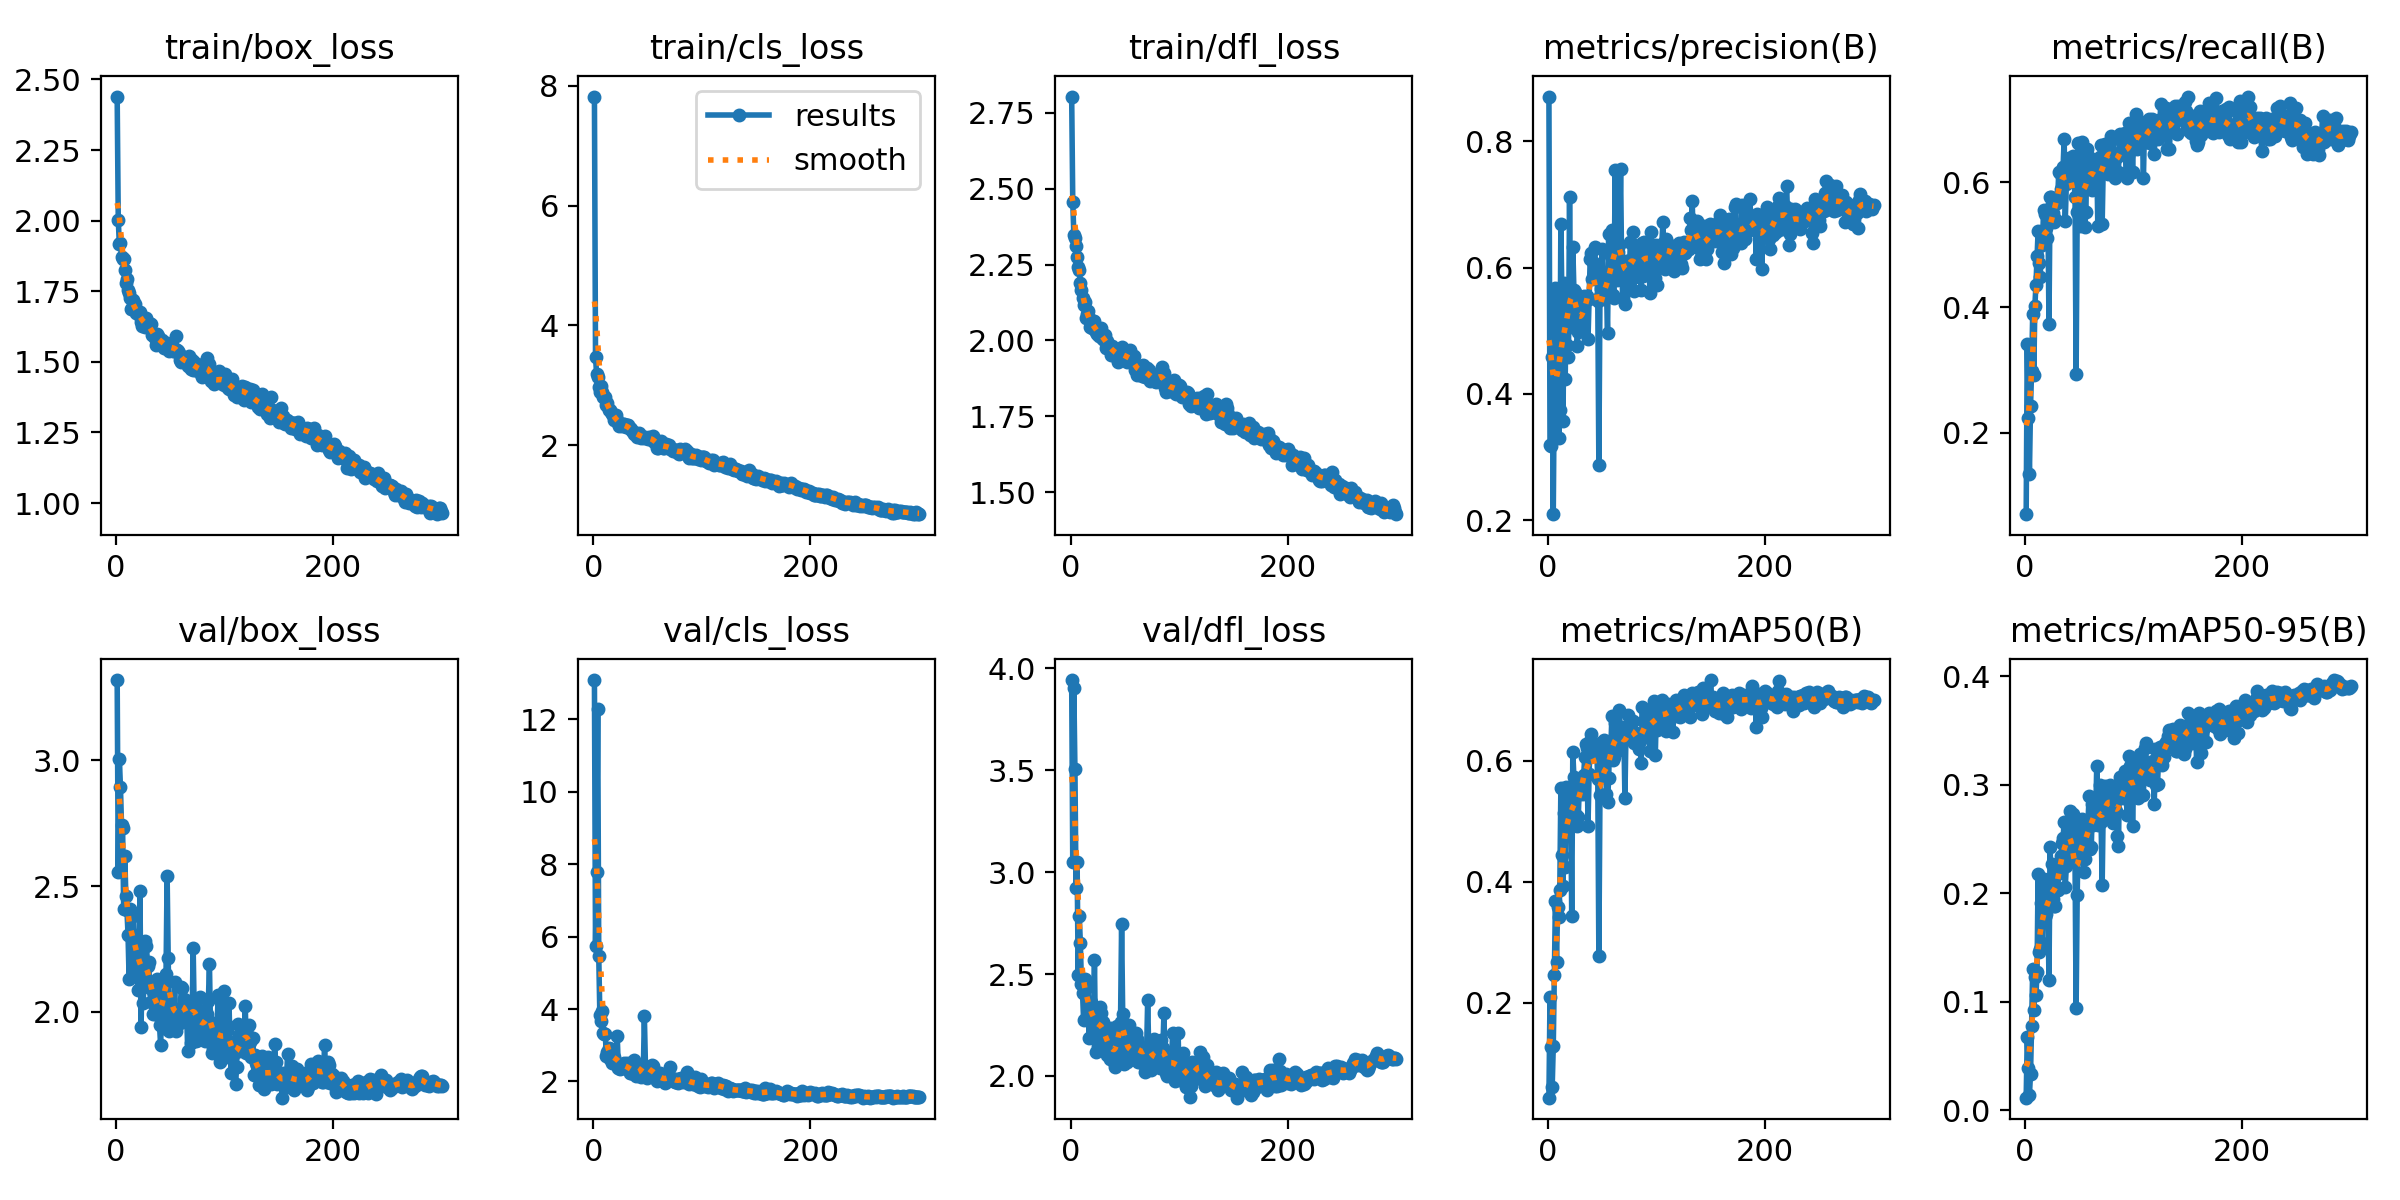

The data file committed next to this chart (first rows):
epoch, time, train/box_loss, train/cls_loss, train/dfl_loss, metrics/precision(B), metrics/recall(B), metrics/mAP50(B), metrics/mAP50-95(B), val/box_loss, val/cls_loss, val/dfl_loss, lr/pg0, lr/pg1, lr/pg2
1, 389.1, 2.439, 7.82, 2.804, 0.8711, 0.06965, 0.04281, 0.0118, 3.319, 13.08, 3.943, 0.000325, 0.000325, 0.06782
2, 417.7, 2.003, 3.472, 2.457, 0.319, 0.3422, 0.2086, 0.06787, 2.557, 5.744, 3.048, 0.0006561, 0.0006561, 0.03482
3, 446.3, 1.917, 3.185, 2.348, 0.3172, 0.2236, 0.1273, 0.03947, 3.006, 7.781, 3.903, 0.0009851, 0.0009851, 0.001818
4, 474.8, 1.922, 3.144, 2.337, 0.4592, 0.1343, 0.05965, 0.01453, 2.896, 12.3, 3.504, 0.00099, 0.00099, 0.00099
5, 503.3, 1.872, 2.976, 2.31, 0.2095, 0.2419, 0.1281, 0.03362, 2.745, 5.456, 2.924, 0.0009867, 0.0009867, 0.0009867
6, 531.9, 1.863, 2.88, 2.275, 0.4268, 0.2977, 0.2453, 0.07811, 2.73, 3.831, 3.05, 0.0009834, 0.0009834, 0.0009834
7, 560.8, 1.863, 2.979, 2.243, 0.5682, 0.389, 0.3678, 0.1302, 2.411, 3.667, 2.497, 0.0009801, 0.0009801, 0.0009801
8, 589.7, 1.825, 2.879, 2.233, 0.4353, 0.2925, 0.2676, 0.09208, 2.622, 3.947, 2.784, 0.0009768, 0.0009768, 0.0009768
9, 618.4, 1.779, 2.81, 2.188, 0.3817, 0.4021, 0.3579, 0.1225, 2.46, 3.342, 2.651, 0.0009735, 0.0009735, 0.0009735
10, 647.2, 1.793, 2.796, 2.166, 0.3296, 0.4356, 0.3412, 0.1062, 2.405, 3.299, 2.45, 0.0009702, 0.0009702, 0.0009702
11, 675.9, 1.753, 2.8, 2.141, 0.3738, 0.4813, 0.3861, 0.1272, 2.307, 3.303, 2.408, 0.0009668, 0.0009668, 0.0009668
12, 704.6, 1.744, 2.676, 2.118, 0.6699, 0.5225, 0.5546, 0.2181, 2.13, 2.7, 2.274, 0.0009635, 0.0009635, 0.0009635
13, 733.6, 1.727, 2.708, 2.125, 0.5439, 0.4701, 0.4448, 0.1462, 2.407, 2.818, 2.475, 0.0009602, 0.0009602, 0.0009602
14, 762.4, 1.687, 2.584, 2.072, 0.3578, 0.4492, 0.3934, 0.1485, 2.388, 2.928, 2.465, 0.0009569, 0.0009569, 0.0009569
15, 791.1, 1.692, 2.58, 2.088, 0.576, 0.5203, 0.5131, 0.1913, 2.311, 2.627, 2.436, 0.0009536, 0.0009536, 0.0009536
16, 819.9, 1.718, 2.557, 2.096, 0.4237, 0.4995, 0.4248, 0.1538, 2.38, 2.89, 2.457, 0.0009503, 0.0009503, 0.0009503
17, 848.6, 1.706, 2.515, 2.073, 0.5709, 0.5552, 0.5574, 0.2131, 2.154, 2.513, 2.187, 0.0009469, 0.0009469, 0.0009469
18, 877.3, 1.672, 2.503, 2.044, 0.4776, 0.5487, 0.5037, 0.1778, 2.285, 2.666, 2.301, 0.0009436, 0.0009436, 0.0009436
19, 906.1, 1.679, 2.422, 2.053, 0.4578, 0.5269, 0.4918, 0.1805, 2.267, 2.665, 2.362, 0.0009403, 0.0009403, 0.0009403
20, 934.8, 1.674, 2.444, 2.041, 0.7116, 0.511, 0.5406, 0.2124, 2.087, 2.511, 2.202, 0.000937, 0.000937, 0.000937
21, 963.5, 1.667, 2.5, 2.064, 0.5061, 0.5534, 0.5546, 0.191, 2.21, 2.481, 2.254, 0.0009337, 0.0009337, 0.0009337
22, 992.3, 1.678, 2.416, 2.064, 0.5268, 0.3739, 0.3429, 0.1201, 2.482, 3.268, 2.567, 0.0009304, 0.0009304, 0.0009304
23, 1021, 1.642, 2.374, 2.028, 0.6331, 0.5758, 0.6141, 0.2428, 1.941, 2.378, 2.118, 0.000927, 0.000927, 0.000927
24, 1050, 1.626, 2.323, 2.019, 0.565, 0.5758, 0.5736, 0.2119, 2.167, 2.426, 2.248, 0.0009237, 0.0009237, 0.0009237
25, 1079, 1.647, 2.353, 2.029, 0.5614, 0.5656, 0.5668, 0.2272, 2.037, 2.353, 2.146, 0.0009204, 0.0009204, 0.0009204
26, 1108, 1.636, 2.322, 2.013, 0.5409, 0.551, 0.5104, 0.1946, 2.181, 2.376, 2.215, 0.0009171, 0.0009171, 0.0009171
27, 1136, 1.623, 2.352, 2.023, 0.4761, 0.5363, 0.4915, 0.1887, 2.281, 2.471, 2.34, 0.0009138, 0.0009138, 0.0009138
28, 1165, 1.657, 2.347, 2.04, 0.498, 0.5405, 0.5068, 0.1885, 2.261, 2.506, 2.308, 0.0009105, 0.0009105, 0.0009105
29, 1194, 1.623, 2.317, 2.008, 0.5349, 0.5665, 0.5553, 0.2048, 2.184, 2.415, 2.241, 0.0009071, 0.0009071, 0.0009071
30, 1223, 1.638, 2.308, 2.003, 0.5302, 0.5733, 0.5444, 0.2032, 2.2, 2.438, 2.266, 0.0009038, 0.0009038, 0.0009038
31, 1251, 1.632, 2.336, 2.002, 0.4996, 0.6161, 0.5595, 0.2194, 2.094, 2.497, 2.197, 0.0009005, 0.0009005, 0.0009005
32, 1280, 1.634, 2.34, 2.019, 0.4992, 0.6151, 0.5448, 0.2188, 2.038, 2.426, 2.157, 0.0008972, 0.0008972, 0.0008972
33, 1309, 1.596, 2.285, 1.976, 0.5543, 0.5884, 0.5772, 0.2342, 2.117, 2.359, 2.222, 0.0008939, 0.0008939, 0.0008939
34, 1337, 1.598, 2.28, 1.998, 0.5493, 0.611, 0.6067, 0.2459, 1.991, 2.239, 2.102, 0.0008906, 0.0008906, 0.0008906
35, 1366, 1.591, 2.266, 1.98, 0.5513, 0.6241, 0.6271, 0.2508, 2.073, 2.221, 2.163, 0.0008872, 0.0008872, 0.0008872
36, 1395, 1.585, 2.237, 1.967, 0.5554, 0.6694, 0.6214, 0.2655, 1.99, 2.244, 2.083, 0.0008839, 0.0008839, 0.0008839
37, 1424, 1.56, 2.191, 1.952, 0.4865, 0.5374, 0.4929, 0.206, 2.097, 2.605, 2.236, 0.0008806, 0.0008806, 0.0008806
38, 1453, 1.599, 2.196, 1.981, 0.5507, 0.5977, 0.5779, 0.2254, 2.132, 2.246, 2.182, 0.0008773, 0.0008773, 0.0008773
39, 1482, 1.593, 2.207, 1.976, 0.613, 0.6051, 0.6327, 0.262, 2.002, 2.143, 2.094, 0.000874, 0.000874, 0.000874
40, 1510, 1.578, 2.141, 1.972, 0.6229, 0.6384, 0.6445, 0.2649, 1.947, 2.188, 2.068, 0.0008707, 0.0008707, 0.0008707
41, 1539, 1.571, 2.185, 1.95, 0.5821, 0.6087, 0.6206, 0.2755, 1.87, 2.196, 2.046, 0.0008673, 0.0008673, 0.0008673
42, 1568, 1.578, 2.201, 1.968, 0.6088, 0.6051, 0.6219, 0.2652, 1.992, 2.264, 2.084, 0.000864, 0.000864, 0.000864
43, 1597, 1.568, 2.167, 1.944, 0.6329, 0.6326, 0.6126, 0.2351, 2.114, 2.227, 2.245, 0.0008607, 0.0008607, 0.0008607
44, 1625, 1.55, 2.122, 1.928, 0.584, 0.642, 0.6285, 0.2728, 1.934, 2.127, 2.069, 0.0008574, 0.0008574, 0.0008574
45, 1654, 1.553, 2.128, 1.956, 0.5985, 0.6043, 0.6163, 0.2475, 2.013, 2.152, 2.143, 0.0008541, 0.0008541, 0.0008541
46, 1683, 1.561, 2.134, 1.957, 0.5479, 0.5765, 0.5698, 0.2304, 2.151, 2.209, 2.265, 0.0008508, 0.0008508, 0.0008508
47, 1711, 1.567, 2.12, 1.979, 0.2871, 0.2928, 0.2777, 0.09463, 2.541, 3.803, 2.744, 0.0008474, 0.0008474, 0.0008474
48, 1740, 1.562, 2.128, 1.96, 0.5549, 0.5531, 0.5436, 0.1987, 2.215, 2.437, 2.304, 0.0008441, 0.0008441, 0.0008441
49, 1769, 1.538, 2.12, 1.942, 0.5658, 0.6618, 0.6188, 0.2634, 1.924, 2.092, 2.058, 0.0008408, 0.0008408, 0.0008408
50, 1798, 1.548, 2.104, 1.948, 0.6299, 0.603, 0.6305, 0.2602, 2.012, 2.164, 2.105, 0.0008375, 0.0008375, 0.0008375
51, 1826, 1.559, 2.129, 1.953, 0.5782, 0.5303, 0.5848, 0.2573, 1.947, 2.331, 2.151, 0.0008342, 0.0008342, 0.0008342
52, 1855, 1.537, 2.113, 1.929, 0.5509, 0.6646, 0.6348, 0.2685, 1.992, 2.213, 2.071, 0.0008308, 0.0008308, 0.0008308
53, 1884, 1.538, 2.118, 1.948, 0.5672, 0.6166, 0.5981, 0.2411, 1.988, 2.322, 2.099, 0.0008275, 0.0008275, 0.0008275
54, 1912, 1.547, 2.085, 1.933, 0.566, 0.5531, 0.5447, 0.2191, 2.117, 2.452, 2.249, 0.0008242, 0.0008242, 0.0008242
55, 1941, 1.592, 2.158, 1.969, 0.4967, 0.5277, 0.5313, 0.2319, 1.923, 2.434, 2.118, 0.0008209, 0.0008209, 0.0008209
56, 1970, 1.542, 2.06, 1.938, 0.6541, 0.553, 0.571, 0.2444, 1.987, 2.243, 2.123, 0.0008176, 0.0008176, 0.0008176
57, 1998, 1.539, 2.085, 1.938, 0.5616, 0.6532, 0.6331, 0.2616, 2.001, 2.088, 2.084, 0.0008143, 0.0008143, 0.0008143
58, 2027, 1.533, 2.072, 1.948, 0.6184, 0.6248, 0.6196, 0.2672, 1.968, 2.128, 2.096, 0.0008109, 0.0008109, 0.0008109
59, 2056, 1.508, 1.952, 1.904, 0.6594, 0.6401, 0.6743, 0.2899, 1.956, 2.02, 2.085, 0.0008076, 0.0008076, 0.0008076
60, 2085, 1.498, 1.96, 1.908, 0.5564, 0.604, 0.602, 0.2409, 2.099, 2.221, 2.212, 0.0008043, 0.0008043, 0.0008043
... 240 more rows
